Run: headless pygame with SDL's dummy video driver; simulated clock (each Clock.tick advances the game by its frame time, no real sleeping); random seed 0; keys injected as events and as key.get_pressed() state; no mouse input.
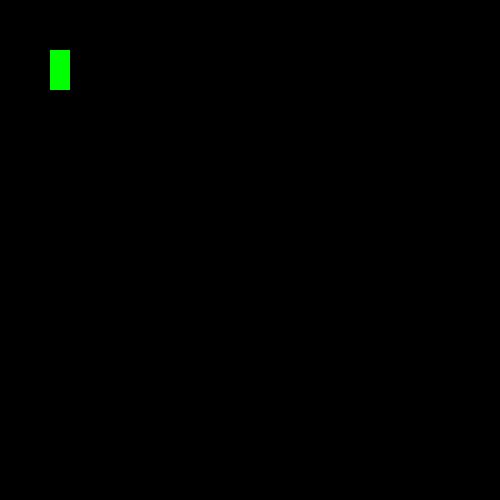
Frame 1 of 4 · flips 1–60 · no input
Frame 2 of 4 · flips 61–180 · tapped SPACE, RETURN · held RIGHT (→), D · screen unchanged from frame 1, image omitted
Frame 3 of 4 · flips 181–300 · held DOWN (↓), S · screen unchanged from frame 2, image omitted
Frame 4 of 4 · flips 301–420 · held LEFT (←), A, UP (↑), W · screen unchanged from frame 3, image omitted

The pygame program that drew these frames:

import pygame
pygame.init()

win = pygame.display.set_mode((500,500))
pygame.display.set_caption("First game")

run= True
while run:
    pygame.time.delay(100)

    for event in pygame.event.get():
        if event.type == pygame.QUIT:
            run = False

    pygame.draw.rect(win, (0,255,0), (50,50,20,40))
    pygame.display.update()

pygame.quit()
